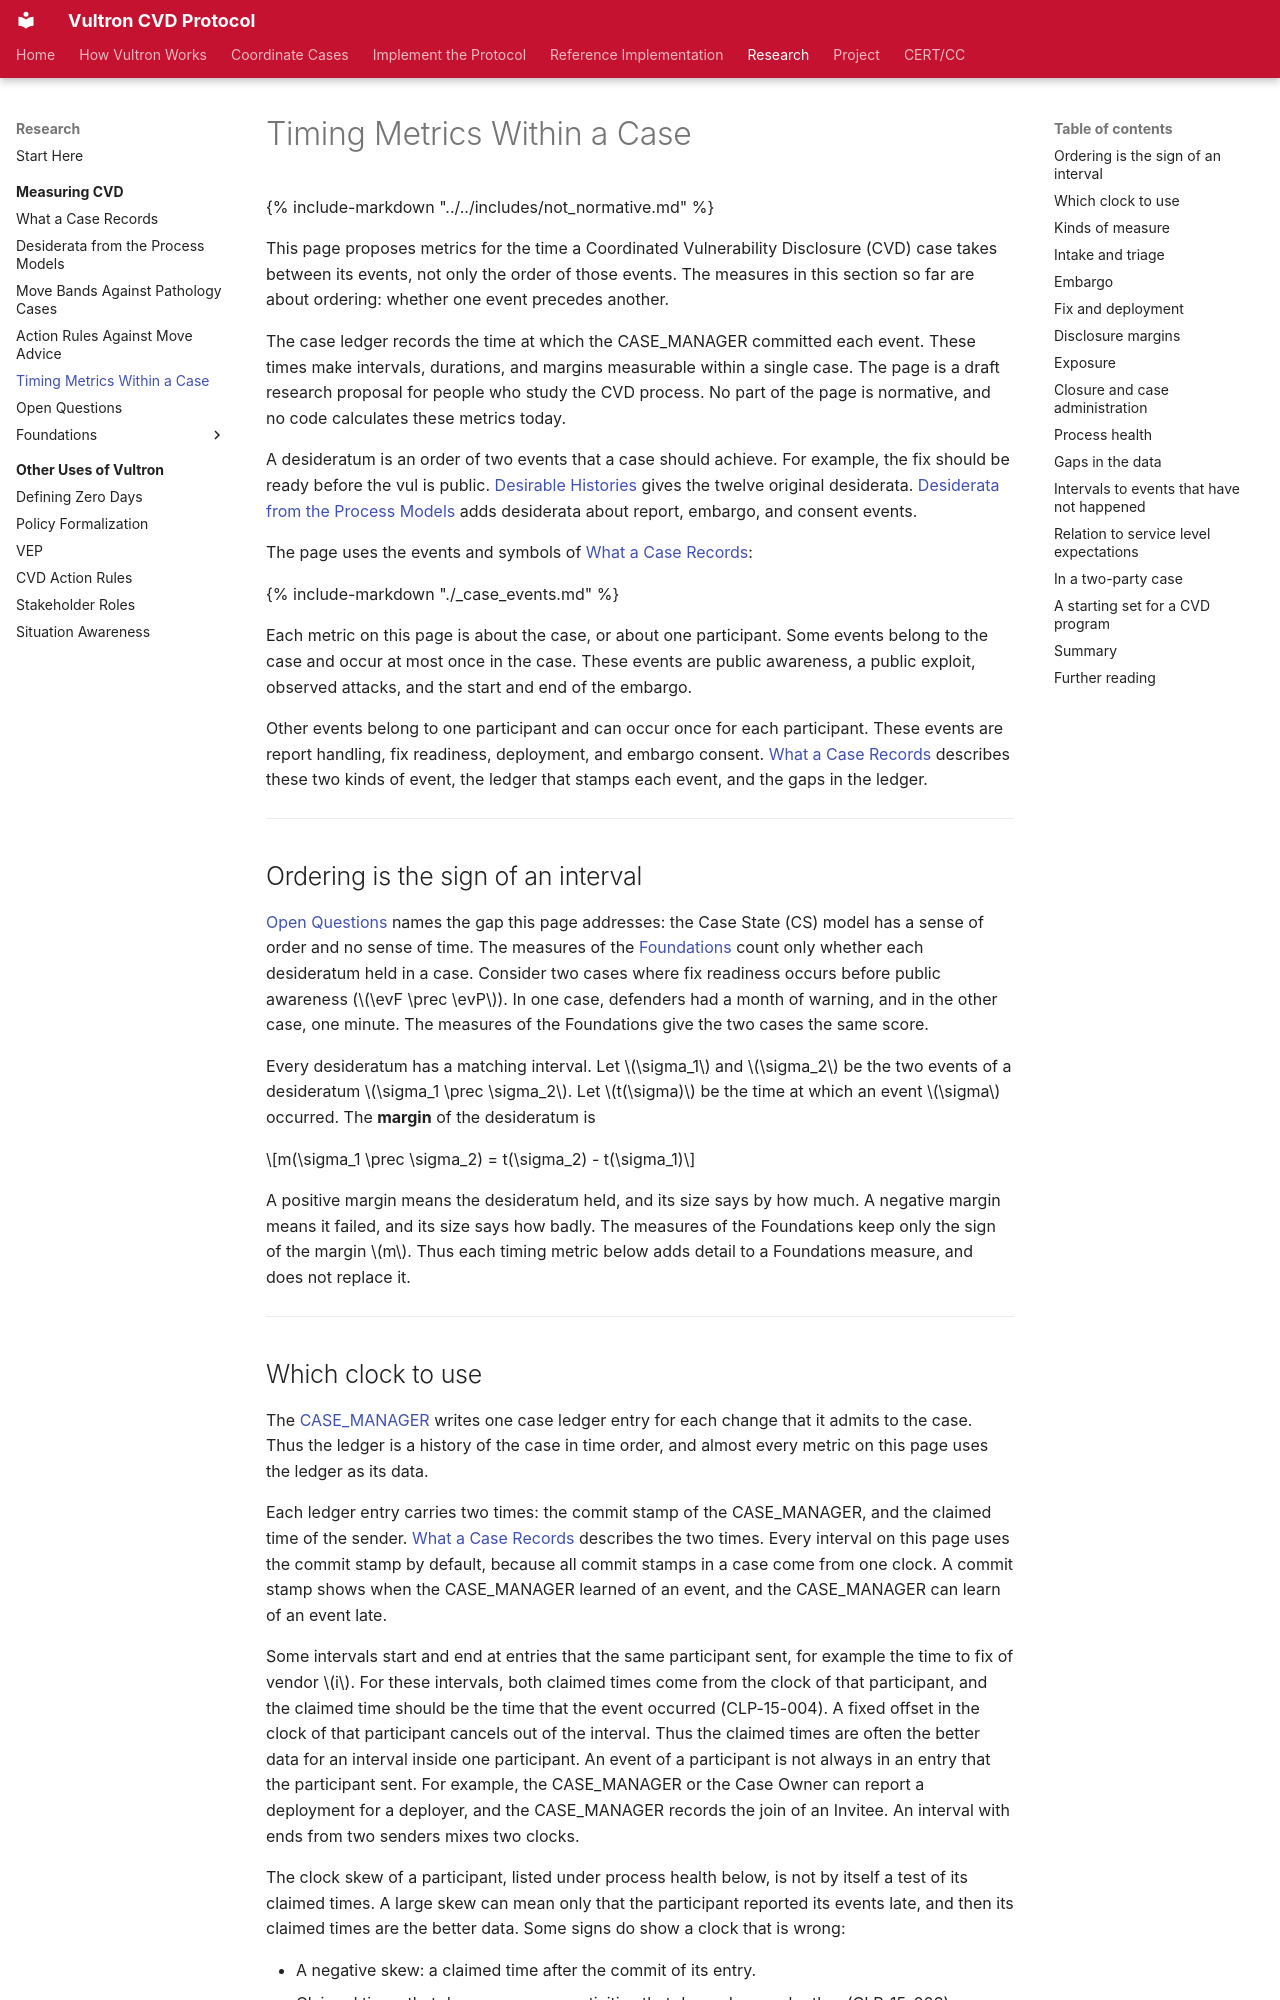

repository: CERTCC/Vultron · page: topics/measuring_cvd/timing_metrics/index.html · generator: mkdocs

---
stakeholder_type: [process-researcher]
level: 500
page_type: explanation
subject: neutral
description: >
  Intervals, dwell times, margins, and spreads that the case ledger's timestamps make measurable within one case.
---

# Timing Metrics Within a Case

{% include-markdown "../../includes/not_normative.md" %}

This page proposes metrics for the time a Coordinated Vulnerability Disclosure (CVD) case takes between its events, not only the order of those events.
The measures in this section so far are about ordering: whether one event precedes another.

The case ledger records the time at which the CASE_MANAGER committed each event.
These times make intervals, durations, and margins measurable within a single case.
The page is a draft research proposal for people who study the CVD process.
No part of the page is normative, and no code calculates these metrics today.

A desideratum is an order of two events that a case should achieve.
For example, the fix should be ready before the vul is public.
[Desirable Histories](./desirable_histories.md) gives the twelve original desiderata.
[Desiderata from the Process Models](./process_model_desiderata.md) adds desiderata about report, embargo, and consent events.

The page uses the events and symbols of [What a Case Records](./what_a_case_records.md):

{% include-markdown "./_case_events.md" %}

Each metric on this page is about the case, or about one participant.
Some events belong to the case and occur at most once in the case.
These events are public awareness, a public exploit, observed attacks, and the start and end of the embargo.

Other events belong to one participant and can occur once for each participant.
These events are report handling, fix readiness, deployment, and embargo consent.
[What a Case Records](./what_a_case_records.md) describes these two kinds of event, the ledger that stamps each event, and the gaps in the ledger.

---

## Ordering is the sign of an interval

[Open Questions](./open_questions.md#what-timing-should-a-case-meet) names the gap this page addresses: the Case State (CS) model has a sense of order and no sense of time.
The measures of the [Foundations](foundations/index.md) count only whether each desideratum held in a case.
Consider two cases where fix readiness occurs before public awareness ($\evF \prec \evP$).
In one case, defenders had a month of warning, and in the other case, one minute.
The measures of the Foundations give the two cases the same score.

Every desideratum has a matching interval.
Let $\sigma_1$ and $\sigma_2$ be the two events of a desideratum $\sigma_1 \prec \sigma_2$.
Let $t(\sigma)$ be the time at which an event $\sigma$ occurred.
The **margin** of the desideratum is

$$m(\sigma_1 \prec \sigma_2) = t(\sigma_2) - t(\sigma_1)$$

A positive margin means the desideratum held, and its size says by how much.
A negative margin means it failed, and its size says how badly.
The measures of the Foundations keep only the sign of the margin $m$.
Thus each timing metric below adds detail to a Foundations measure, and does not replace it.

---
